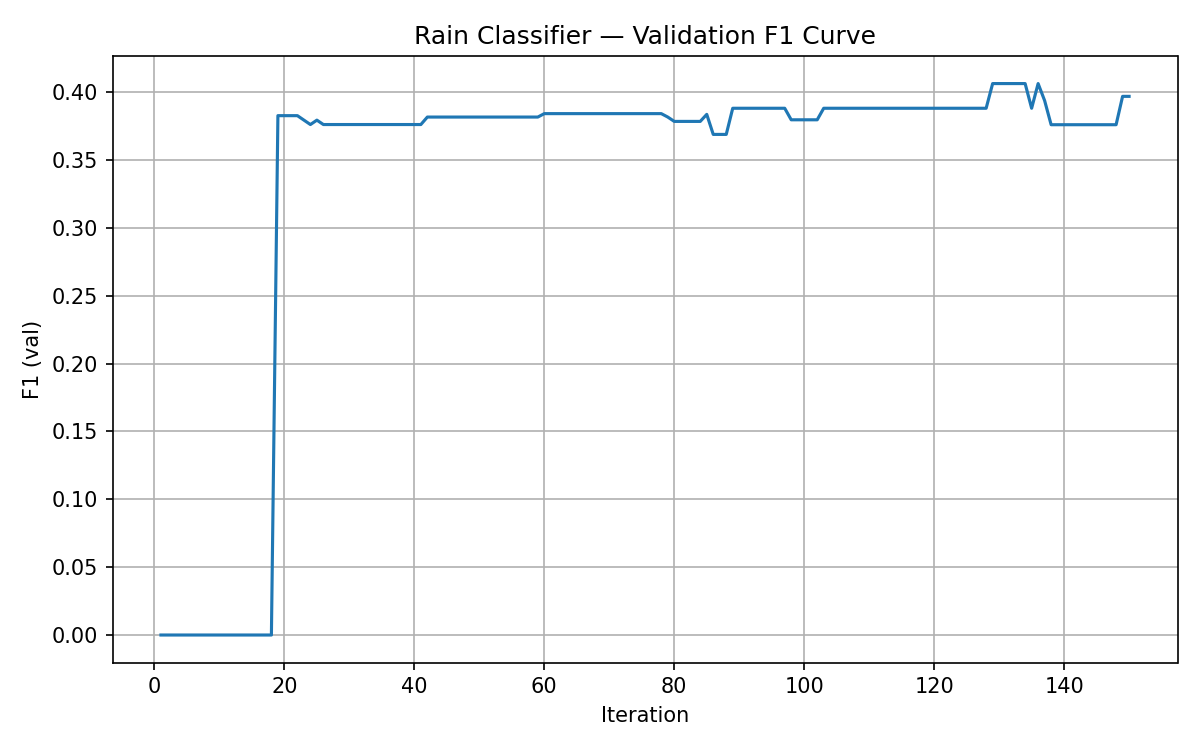

Source data for this figure (header and first rows):
iter, F1_val
1, 0.0
2, 0.0
3, 0.0
4, 0.0
5, 0.0
6, 0.0
7, 0.0
8, 0.0
9, 0.0
10, 0.0
11, 0.0
12, 0.0
13, 0.0
14, 0.0
15, 0.0
16, 0.0
17, 0.0
18, 0.0
19, 0.3826
20, 0.3826
21, 0.3826
22, 0.3826
23, 0.3793
24, 0.3761
25, 0.3793
26, 0.3761
27, 0.3761
28, 0.3761
29, 0.3761
30, 0.3761
31, 0.3761
32, 0.3761
33, 0.3761
34, 0.3761
35, 0.3761
36, 0.3761
37, 0.3761
38, 0.3761
39, 0.3761
40, 0.3761
41, 0.3761
42, 0.3816
43, 0.3816
44, 0.3816
45, 0.3816
46, 0.3816
47, 0.3816
48, 0.3816
49, 0.3816
50, 0.3816
51, 0.3816
52, 0.3816
53, 0.3816
54, 0.3816
55, 0.3816
56, 0.3816
57, 0.3816
58, 0.3816
59, 0.3816
60, 0.3841
... 90 more rows
